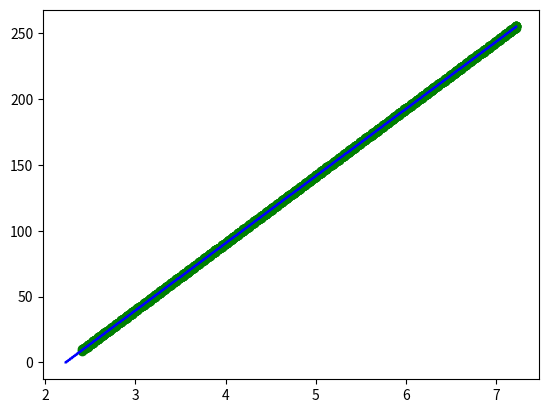

Here is the Python script that generated this plot:
"""=============================================================================
Copyright (C) John-Philip Taylor
jpt13653903@gmail.com

This file is part of the FPGA Masters Course

This file is free software: you can redistribute it and/or modify
it under the terms of the GNU General Public License as published by
the Free Software Foundation, either version 3 of the License, or
(at your option) any later version.

This program is distributed in the hope that it will be useful,
but WITHOUT ANY WARRANTY; without even the implied warranty of
MERCHANTABILITY or FITNESS FOR A PARTICULAR PURPOSE.  See the
GNU General Public License for more details.

You should have received a copy of the GNU General Public License
along with this program.  If not, see <http://www.gnu.org/licenses/>
============================================================================="""

from math import *

import numpy as np
import matplotlib.pyplot as plt
#-------------------------------------------------------------------------------

N = 2048

with open('LogScaleLUT.mem', 'w', newline='\n') as File:
    with open('LogScaleLUT_Emulator.v', 'w', newline='\n') as Emulator:
        File.write( '// Generated from LogScaleLUT.py\n')
        File.write( '\n')
        File.write( '// The top 5 bits indicate how many leading zeros there are\n')
        File.write( '// This is followed by an implicit 1\n')
        File.write( '// The bottom 6 bits represent the next bits in the word\n')
        File.write( '\n')
        File.write( '// The output scales 0 => -50 dB_fs and 255 => 0 dB_fs\n')
        File.write( '\n')
        File.write( '#Format=Hex\n')
        File.write(f'#Depth={N}\n')
        File.write( '#Width=8\n')
        File.write( '#AddrRadix=3\n')
        File.write( '#DataRadix=3\n')
        File.write( '#Data\n')

        Emulator.write( '// Generated from LogScaleLUT.py\n')
        Emulator.write('\n')
        Emulator.write( '// Used to emulate the ROM block\n')
        Emulator.write('\n')
        Emulator.write('module LogScaleLUT (\n')
        Emulator.write('  input            OutClock,\n')
        Emulator.write('  input            Reset,\n')
        Emulator.write('  input            OutClockEn,\n')
        Emulator.write('\n')
        Emulator.write('  input      [10:0]Address,\n')
        Emulator.write('  output reg [ 7:0]Q\n')
        Emulator.write(');\n')
        Emulator.write('\n')
        Emulator.write('always @(posedge OutClock) begin\n')
        Emulator.write('  if(OutClockEn) begin\n')
        Emulator.write('    case(Address)\n')

        for n in range(0, N):
            Zeros  = n // 0x80
            Word   = ((n % 0x80) + 0x80) << (16 - Zeros)
            if(Word > 0):
                dB = 10*log10(Word / 0xFFFFFF)
            else:
                dB = -100
            Output = round((dB+50) / 50 * 0xFF)
            if(Output <= 0): Output = 1

            print(f'{Zeros}\t{Word:06X}\t{dB}\t{Output}')
            plt.plot(log10(Word+0.1), Output, 'go')

            File.write(f'{Output:02X}\n')
            Emulator.write(f"      11'h{n:03X}: Q <= 8'h{Output:02X};\n")

        Emulator.write("\n")
        Emulator.write("      default: Q <= 8'hX;\n")
        Emulator.write("    endcase\n")
        Emulator.write("  end\n")
        Emulator.write("end\n")
        Emulator.write("\n")
        Emulator.write("endmodule\n")
#-------------------------------------------------------------------------------

dB     = 50*(np.arange(0, N)/N - 1)
Word   = 10**(dB / 10) * 0xFFFFFF
Output = np.round((dB+50) / 50 * 0xFF)

plt.plot(np.log10(Word), Output, 'b-')
plt.show()
#-------------------------------------------------------------------------------
